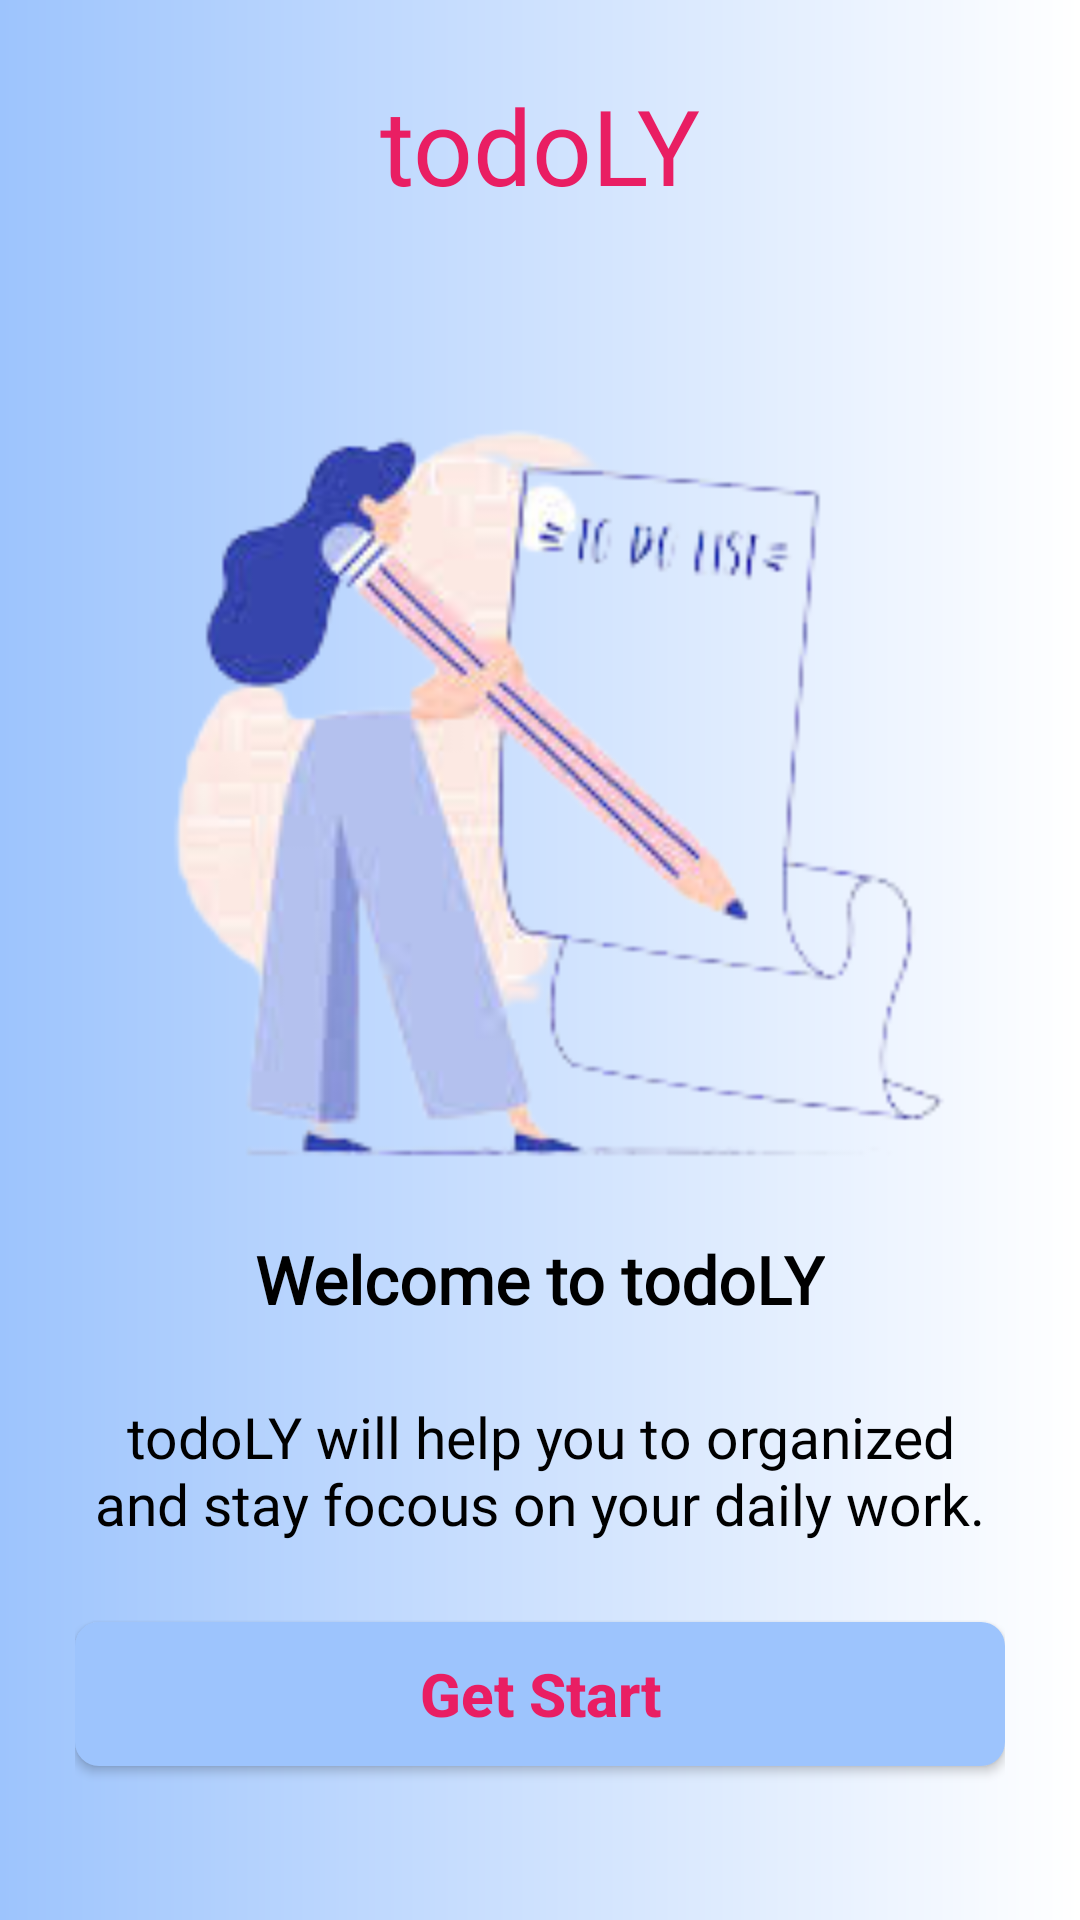

Produce the Android XML layout that renders to this screen, including the resource entries it uses.
<!-- AndroidManifest.xml: application theme Theme.TODOLY -->
<!-- res/layout/activity_main.xml -->
<?xml version="1.0" encoding="utf-8"?>
<androidx.constraintlayout.widget.ConstraintLayout
    xmlns:android="http://schemas.android.com/apk/res/android"
    xmlns:app="http://schemas.android.com/apk/res-auto"
    xmlns:tools="http://schemas.android.com/tools"
    android:layout_width="match_parent"
    android:layout_height="match_parent"
    android:padding="25dp"
    android:background="@drawable/back"
    tools:context=".MainActivity">

    <TextView
        android:id="@+id/apname"
        android:layout_width="wrap_content"
        android:layout_height="wrap_content"
        android:fontFamily="@font/abril_fatface"
        android:text="todoLY"
        android:textColor="@color/c1"
        android:textSize="35sp"
        app:layout_constraintEnd_toEndOf="parent"
        app:layout_constraintStart_toStartOf="parent"
        app:layout_constraintTop_toTopOf="parent" />

    <ImageView
        app:layout_constraintStart_toStartOf="parent"
        app:layout_constraintEnd_toEndOf="parent"
        android:layout_marginTop="40dp"
        app:layout_constraintTop_toBottomOf="@id/apname"
        android:layout_width="350dp"

        android:layout_height="300dp"
        android:src="@drawable/todob1"
        android:id="@+id/img"

        />

    <TextView
        android:layout_width="wrap_content"
        android:layout_height="wrap_content"
        android:fontFamily="@font/allerta_stencil"
        android:text="Welcome to todoLY"
        android:textAppearance="@style/TextAppearance.Material3.TitleLarge"
        android:textColor="@color/black"
        android:textStyle="bold"
        android:id="@+id/welcometext"
        app:layout_constraintEnd_toEndOf="parent"
        app:layout_constraintStart_toStartOf="parent"
        app:layout_constraintTop_toBottomOf="@id/img" />


    <TextView
        android:id="@+id/dis"
        android:layout_width="wrap_content"
        android:layout_height="wrap_content"
        android:layout_margin="25dp"
        android:fontFamily="@font/berkshire_swash"
        android:gravity="center"
        android:text="todoLY will help you to organized and stay focous on your daily work."
        android:textColor="@color/black"
        android:textSize="19dp"
        app:layout_constraintEnd_toEndOf="parent"
        app:layout_constraintStart_toStartOf="parent"
        app:layout_constraintTop_toBottomOf="@id/welcometext" />

    <androidx.appcompat.widget.AppCompatButton
        android:layout_width="match_parent"
        android:layout_height="wrap_content"
        app:layout_constraintTop_toBottomOf="@id/dis"
        app:layout_constraintBottom_toBottomOf="parent"
        android:text="Get Start"
        android:textColor="@color/c1"
        android:textSize="20dp"
        android:textStyle="bold"
        android:id="@+id/mainsubmitbtm"
        android:textAllCaps="false"
        android:background="@drawable/buttonback"
        />

</androidx.constraintlayout.widget.ConstraintLayout>
<!-- resources referenced by this layout -->
<resources>
  <color name="black">#FF000000</color>
  <color name="c1">#E91E63</color>
  <!-- drawable back (drawable) -->
  <?xml version="1.0" encoding="utf-8"?>
  <shape xmlns:android="http://schemas.android.com/apk/res/android"
      android:shape="rectangle">
  
      <gradient android:startColor="@color/c2"
          android:endColor="@color/white"
          />
  
  </shape>
  <!-- drawable buttonback (drawable) -->
  <?xml version="1.0" encoding="utf-8"?>
  <shape xmlns:android="http://schemas.android.com/apk/res/android"
      android:shape="rectangle">
      <solid android:color="@color/c2"/>
  
      <corners android:radius="8dp"
          />
  
  
  </shape>
  <!-- drawable todob1: png bitmap (drawable, 35476 bytes) -->
  <style name="Theme.TODOLY" parent="Theme.MaterialComponents.DayNight.NoActionBar">
          
          <item name="colorPrimary">@color/purple_500</item>
          <item name="colorPrimaryVariant">@color/purple_700</item>
          <item name="colorOnPrimary">@color/white</item>
          
          <item name="colorSecondary">@color/teal_200</item>
          <item name="colorSecondaryVariant">@color/teal_700</item>
          <item name="colorOnSecondary">@color/black</item>
          
          <item name="android:statusBarColor" tools:targetApi="l">?attr/colorPrimaryVariant</item>
          
      </style>
  <color name="c2">#9DC4FD</color>
  <color name="white">#FFFFFFFF</color>
  <color name="purple_500">#FF6200EE</color>
  <color name="purple_700">#FF3700B3</color>
  <color name="teal_200">#FF03DAC5</color>
  <color name="teal_700">#FF018786</color>
</resources>
